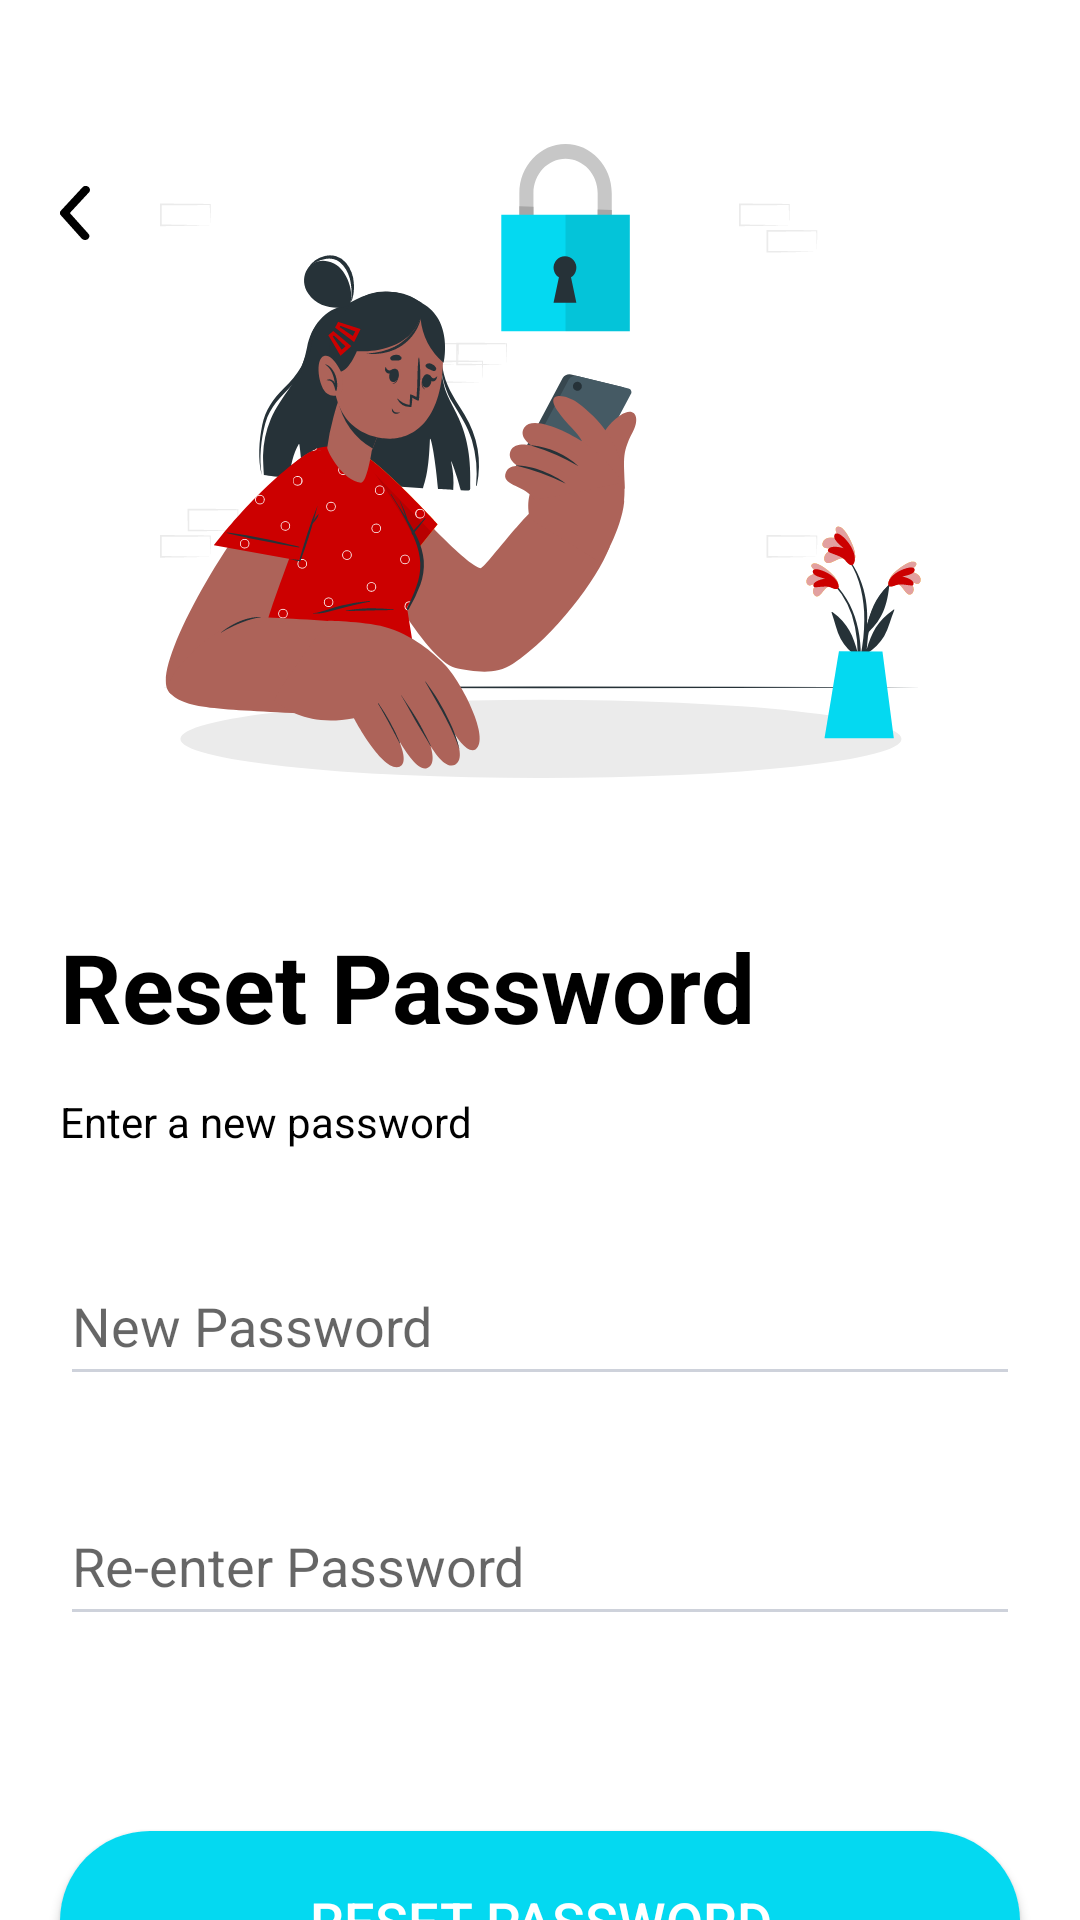

Android layout source for this screen:
<!-- AndroidManifest.xml: application theme Theme.Furniture -->
<!-- res/layout/fragment_reset_password.xml -->
<?xml version="1.0" encoding="utf-8"?>
<androidx.constraintlayout.widget.ConstraintLayout xmlns:android="http://schemas.android.com/apk/res/android"
    xmlns:tools="http://schemas.android.com/tools"
    android:layout_width="match_parent"
    android:layout_height="match_parent"
    xmlns:app="http://schemas.android.com/apk/res-auto">

    <ImageView
        android:id="@+id/imgForgot"
        android:layout_width="wrap_content"
        android:layout_height="wrap_content"
        android:layout_marginTop="@dimen/space_48"
        android:background="@drawable/img_forgot_password"
        app:layout_constraintEnd_toEndOf="parent"
        app:layout_constraintStart_toStartOf="parent"
        app:layout_constraintTop_toTopOf="parent" />

    <ImageView
        android:id="@+id/imgBack"
        android:layout_width="wrap_content"
        android:layout_height="wrap_content"
        android:background="@drawable/ic_back"
        android:layout_marginStart="@dimen/normal_margin"
        android:layout_marginTop="@dimen/space_14"
        app:layout_constraintEnd_toStartOf="@+id/imgForgot"
        app:layout_constraintHorizontal_bias="0.0"
        app:layout_constraintStart_toStartOf="parent"
        app:layout_constraintTop_toTopOf="@+id/imgForgot" />

    <TextView
        android:id="@+id/txtResetPassword"
        android:layout_width="wrap_content"
        android:layout_height="wrap_content"
        android:layout_marginStart="@dimen/normal_margin"
        android:layout_marginTop="@dimen/space_48"
        android:text="@string/text_reset_password"
        android:textColor="@color/black"
        android:textSize="32sp"
        android:textStyle="bold"
        app:layout_constraintStart_toStartOf="parent"
        app:layout_constraintTop_toBottomOf="@+id/imgForgot" />

    <TextView
        android:id="@+id/txtDescription"
        android:layout_width="match_parent"
        android:layout_height="wrap_content"
        android:text="@string/text_enter_new_password"
        android:textColor="@color/black"
        android:textSize="14sp"
        android:layout_marginHorizontal="@dimen/normal_margin"
        android:layout_marginTop="@dimen/space_14"
        app:layout_constraintTop_toBottomOf="@+id/txtResetPassword" />

    <EditText
        android:id="@+id/edtNewPassword"
        android:layout_width="match_parent"
        android:layout_height="@dimen/normal_edit_text_height"
        android:layout_marginTop="@dimen/big_space"
        android:layout_marginHorizontal="@dimen/normal_margin"
        android:backgroundTint="@color/gray"
        android:drawableStart="@drawable/ic_lock"
        android:drawablePadding="@dimen/space_12"
        android:hint="@string/text_new_password"
        app:layout_constraintTop_toBottomOf="@+id/txtDescription"/>

    <EditText
        android:id="@+id/edtReEnterPassword"
        android:layout_width="match_parent"
        android:layout_height="@dimen/normal_edit_text_height"
        android:layout_marginHorizontal="@dimen/normal_margin"
        android:layout_marginTop="@dimen/space_30"
        android:backgroundTint="@color/gray"
        android:drawableStart="@drawable/ic_lock"
        android:drawablePadding="@dimen/space_12"
        android:hint="@string/text_re_enter_password"
        app:layout_constraintTop_toBottomOf="@+id/edtNewPassword" />

    <androidx.appcompat.widget.AppCompatButton
        android:id="@+id/btnResetPassword"
        android:layout_width="match_parent"
        android:layout_height="@dimen/large_button_height"
        android:background="@drawable/bg_button"
        android:text="@string/text_reset_password"
        android:textColor="@color/white"
        android:textSize="18sp"
        android:layout_marginTop="@dimen/space_260"
        android:layout_marginHorizontal="@dimen/normal_margin"
        app:layout_constraintTop_toBottomOf="@+id/txtResetPassword"
        tools:layout_editor_absoluteX="20dp" />

</androidx.constraintlayout.widget.ConstraintLayout>
<!-- resources referenced by this layout -->
<resources>
  <color name="black">#FF000000</color>
  <color name="gray">#CED2DB</color>
  <color name="white">#FFFFFFFF</color>
  <dimen name="big_space">32dp</dimen>
  <dimen name="large_button_height">60dp</dimen>
  <dimen name="normal_edit_text_height">50dp</dimen>
  <dimen name="normal_margin">20dp</dimen>
  <dimen name="space_12">12dp</dimen>
  <dimen name="space_14">14dp</dimen>
  <dimen name="space_260">260dp</dimen>
  <dimen name="space_30">30dp</dimen>
  <dimen name="space_48">48dp</dimen>
  <!-- drawable bg_button (drawable) -->
  <?xml version="1.0" encoding="utf-8"?>
  <shape android:shape="rectangle" xmlns:android="http://schemas.android.com/apk/res/android">
      <size android:height="60dp"
          android:width="374dp"/>
      <solid android:color="@color/teal_100"/>
      <corners android:radius="30dp"/>
  </shape>
  <!-- drawable ic_back (drawable) -->
  <vector xmlns:android="http://schemas.android.com/apk/res/android"
      android:width="10dp"
      android:height="18dp"
      android:viewportWidth="10"
      android:viewportHeight="18">
    <path
        android:fillColor="#FF000000"
        android:pathData="M8.341,18.002a1.5,1.5 0,0 1,-1.114 -0.476l-6.9,-7.714a1.188,1.188 0,0 1,0 -1.633l7.144,-7.714A1.542,1.542 0,0 1,9.484 0.302a1.2,1.2 0,0 1,0.186 1.813L3.282,9.002l6.173,6.891a1.184,1.184 0,0 1,0.193 1.375A1.451,1.451 0,0 1,8.341 18.002Z"/>
  </vector>
  <!-- drawable img_forgot_password: vector/xml drawable (drawable, 33671 chars, omitted) -->
  <string name="text_enter_new_password">Enter a new password</string>
  <string name="text_new_password">New Password</string>
  <string name="text_re_enter_password">Re-enter Password</string>
  <string name="text_reset_password">Reset Password</string>
  <style name="Theme.Furniture" parent="Theme.MaterialComponents.DayNight.NoActionBar">
          
          <item name="colorPrimary">@color/primary</item>
          <item name="colorPrimaryVariant">@color/primary</item>
          <item name="colorOnPrimary">@color/primary</item>
          
          <item name="colorSecondary">@color/primary</item>
          <item name="colorSecondaryVariant">@color/primary</item>
          <item name="colorOnSecondary">@color/primary</item>
          
          <item name="android:statusBarColor" tools:targetApi="l">?attr/colorPrimaryVariant</item>
          <item name="android:windowLightStatusBar" tools:targetApi="m">true</item>
          
      </style>
  <color name="teal_100">#04D9F1</color>
  <color name="primary">#FF865C</color>
</resources>
